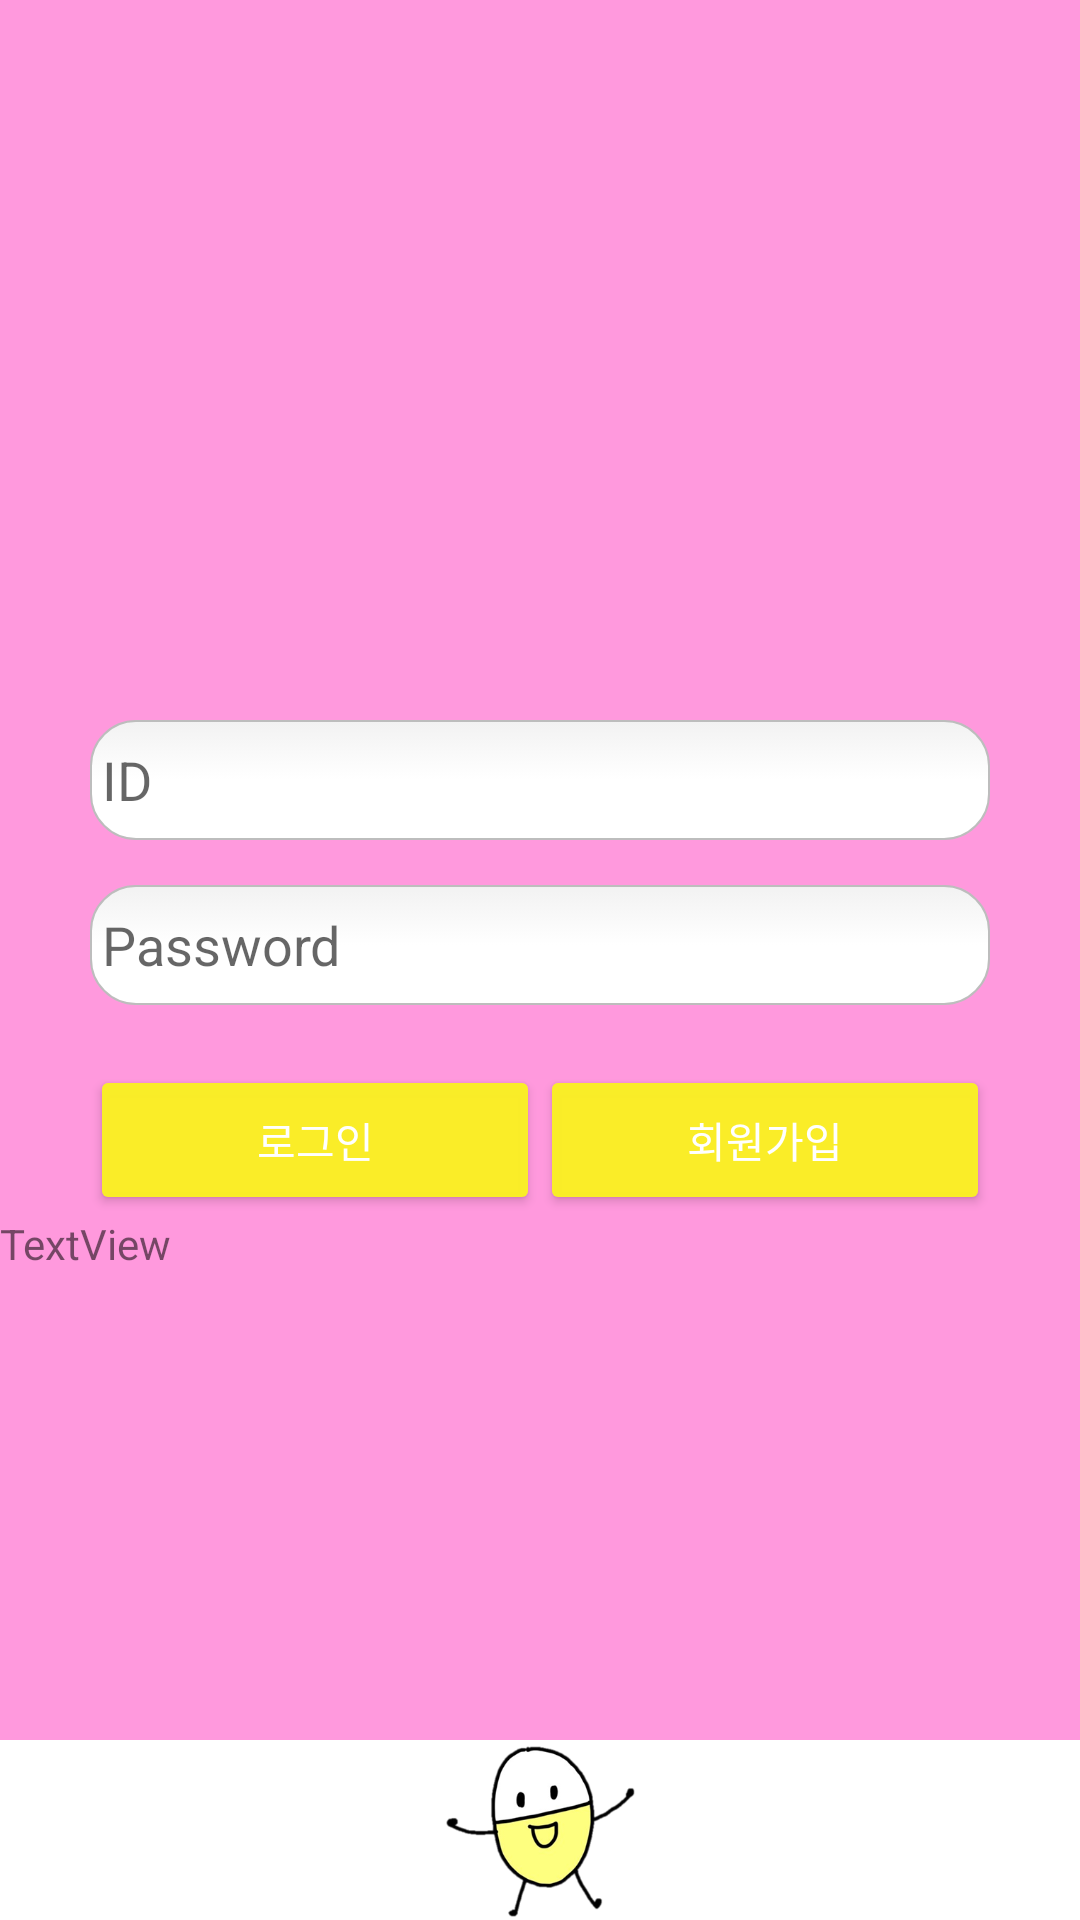

Android layout source for this screen:
<!-- AndroidManifest.xml: application theme AppTheme -->
<!-- res/layout/activity_login.xml -->
<?xml version="1.0" encoding="utf-8"?>
<RelativeLayout
    xmlns:android="http://schemas.android.com/apk/res/android"
    xmlns:app="http://schemas.android.com/apk/res-auto"
    xmlns:tools="http://schemas.android.com/tools"
    android:layout_width="match_parent"
    android:layout_height="match_parent"
    android:orientation="vertical"
    tools:context=".LoginActivity"
    android:background="#ff99dd" >

    <RelativeLayout
        android:layout_width="match_parent"
        android:layout_height="match_parent"
        android:layout_alignParentStart="true"
        android:layout_alignParentTop="true"
        android:orientation="vertical">

        
            
            
            
            

        <EditText
            android:id="@+id/idInput"
            android:layout_width="300dp"
            android:layout_height="40dp"
            android:layout_centerHorizontal="true"
            android:layout_marginTop="240dp"
            android:background="@drawable/round"
            android:hint="ID" />

        <EditText
            android:id="@+id/passwordInput"
            android:layout_width="300dp"
            android:layout_height="40dp"
            android:layout_below="@+id/idInput"
            android:layout_centerHorizontal="true"
            android:layout_marginTop="15dp"
            android:background="@drawable/round"
            android:hint="Password"
            android:password="true" />

        <Button
            android:id="@+id/loginButton"
            android:layout_width="150dp"
            android:layout_height="50dp"
            android:layout_below="@+id/passwordInput"
            android:layout_marginTop="20dp"
            android:layout_toStartOf="@+id/signupButton"
            android:text="로그인"
            android:textAllCaps="false"
            android:textColor="#FFFFFF"
            android:theme="@style/MyButton" />

        <Button
            android:id="@+id/signupButton"
            android:layout_width="150dp"
            android:layout_height="50dp"
            android:layout_alignEnd="@+id/passwordInput"
            android:layout_alignTop="@+id/loginButton"
            android:text="회원가입"
            android:textAllCaps="false"
            android:textColor="#FFFFFF"
            android:theme="@style/MyButton"
            android:onClick="CliSignUp"/>

        <TextView
            android:text="TextView"
            android:layout_width="match_parent"
            android:layout_height="wrap_content"
            android:layout_centerVertical="true"
            android:layout_below="@+id/signupButton"
            android:id="@+id/textView2"
            android:layout_alignParentEnd="true" />
    </RelativeLayout>

    <RelativeLayout
        android:layout_width="match_parent"
        android:layout_height="wrap_content"
        android:layout_alignParentStart="true"
        android:layout_alignParentTop="true" >

        <ImageView
            android:id="@+id/imageAd"
            android:background="#FFFFFF"
            android:layout_width="match_parent"
            android:layout_height="60dp"
            android:layout_alignParentBottom="true"
            android:layout_alignParentStart="true"
            android:src="@drawable/ak" />

    </RelativeLayout>
</RelativeLayout>
<!-- resources referenced by this layout -->
<resources>
  <!-- drawable ak: png bitmap (drawable, 30009 bytes) -->
  <!-- drawable round (drawable) -->
  <?xml version="1.0" encoding="utf-8"?>
  <selector xmlns:android="http://schemas.android.com/apk/res/android">
  
  <item android:state_pressed="true" android:state_focused="true">
      <shape>
          <solid android:color="#ddffcc"/>
          <stroke
              android:width="2.3dp"
              android:color="#ddffff" />
           <corners
              android:radius="15dp" />
      </shape>
  </item>
  
  <item android:state_pressed="true" android:state_focused="false">
      <shape>
          <solid android:color="#ff99cc"/>
          <stroke
              android:width="2.3dp"
              android:color="#ff00cc" />
          <corners
              android:radius="15dp" />
      </shape>
  </item>
  
  <item android:state_pressed="false" android:state_focused="true">
      <shape>
          <solid android:color="#FFFFFF"/>
          <stroke
              android:width="2.3dp"
              android:color="#ff99cc" />
          <corners
              android:radius="15dp" />                          
      </shape>
  </item>
  
  <item android:state_pressed="false" android:state_focused="false">
      <shape>
          <gradient 
              android:startColor="#F2F2F2"
              android:centerColor="#FFFFFF"
              android:endColor="#FFFFFF"
              android:angle="270" />
          <stroke
              android:width="0.7dp"                
              android:color="#BDBDBD" /> 
          <corners
              android:radius="15dp" />            
      </shape>
  </item>
  
  <item android:state_enabled="true">
      <shape>
          <padding 
              android:left="4dp"
              android:top="4dp"
              android:right="4dp"
              android:bottom="4dp" />
      </shape>
  </item>
  
  </selector>
  <style name="MyButton" parent="Theme.AppCompat.Light">
          <item name="colorControlHighlight">#ffdd33</item>
          <item name="colorButtonNormal">#fafaef25</item>
      </style>
  <style name="AppTheme" parent="Theme.AppCompat.Light.DarkActionBar">
          
          <item name="colorPrimary">@color/colorPrimary</item>
          <item name="colorPrimaryDark">@color/colorPrimaryDark</item>
          <item name="colorAccent">@color/colorAccent</item>
      </style>
  <!-- not gathered from this repository: default colours our renderer supplied (Android Studio template values) -->
  <color name="colorPrimary">#FF6200EE</color>
  <color name="colorPrimaryDark">#FF3700B3</color>
  <color name="colorAccent">#FF03DAC5</color>
</resources>
